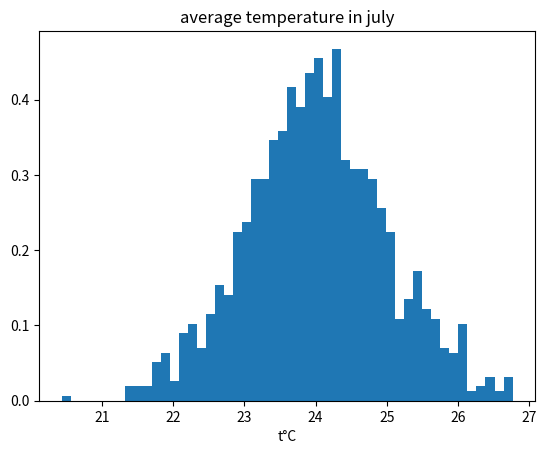

Write the Python code that produced this figure.
import matplotlib.pyplot as plt
import numpy as np

np.random.seed(1234)

sigma = 24
x = sigma + np.random.randn(1234)

ax = plt.subplot()

num_bins = 50
n, bins, patches, = ax.hist(x, num_bins, density=True)

ax.set(xlabel="t°C", title="average temperature in july")

plt.show()